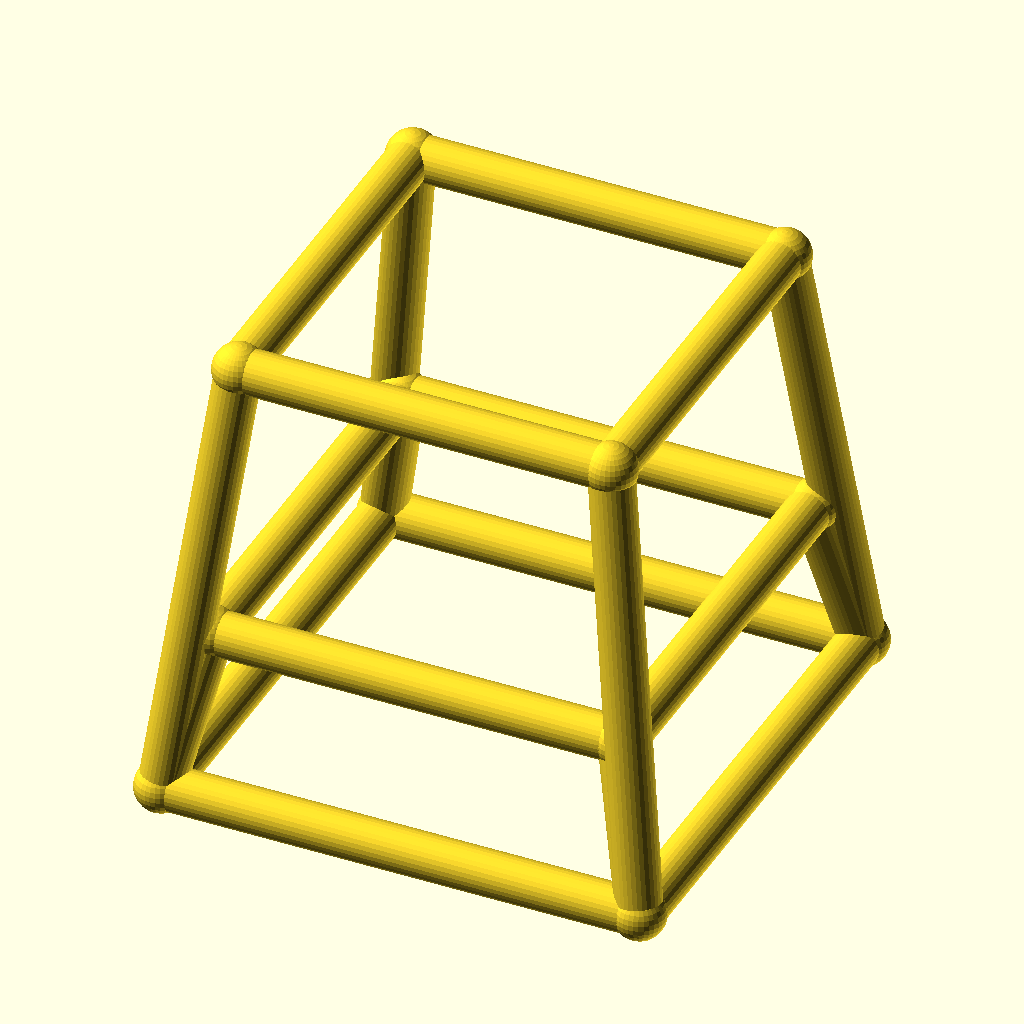
Cell 1: rendered with the file's own defaults.
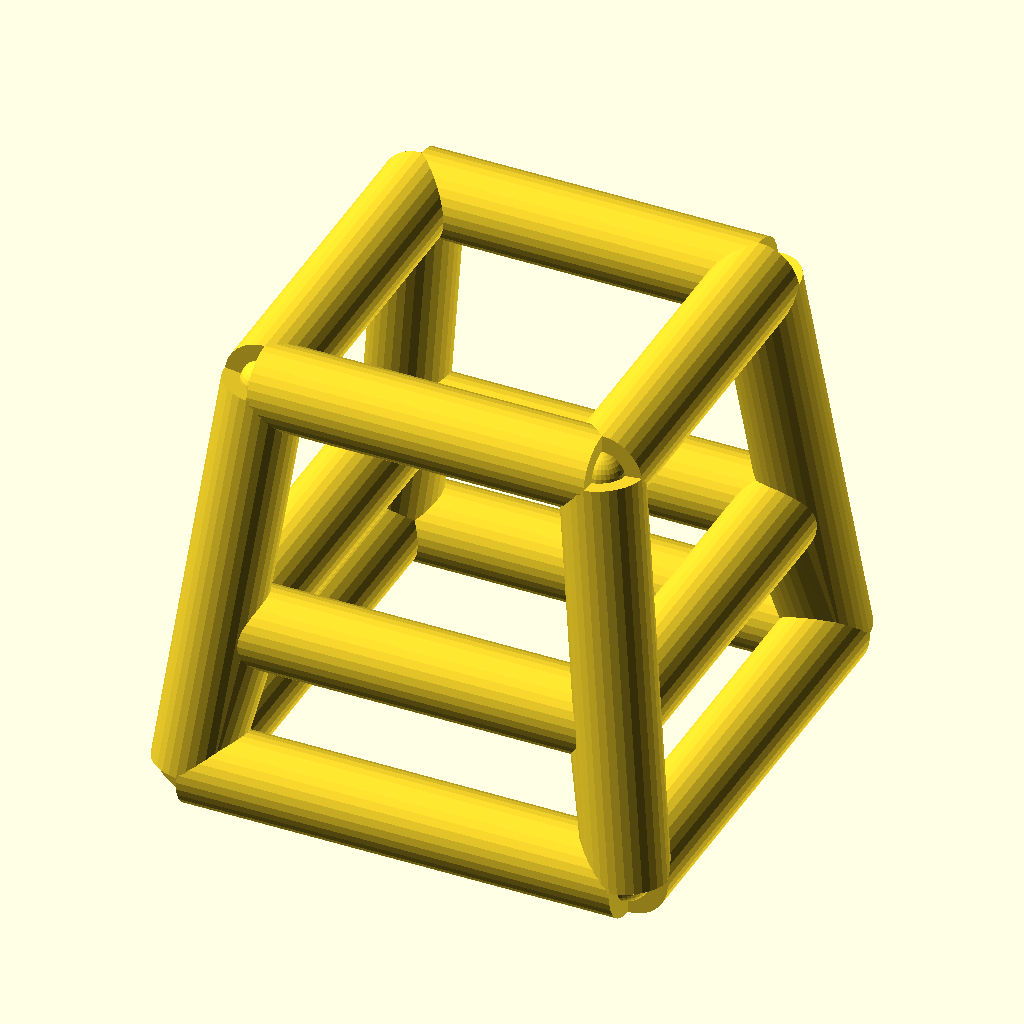
Cell 2 — bar_r set to 5, the other parameters unchanged.
The same orthographic view direction (rotation 55°, 0°, 25°; colour scheme Cornfield) for every cell, with the view re-fitted per cell, so scale and position can differ between cells.
Source of the model, optional_data/data/wire4/stoolchair/scene_0034.scad:
$fn = 32;

// ----------------------------------------------------------------------
// Stool frame: seat 42 mm, splay 6 mm
// ----------------------------------------------------------------------

// --- parameters (mm) ---
seat = 42;                // seat side, X and Y
seat_h = 50;              // seat height
splay = 6;                // leg splay at the floor
str_h = 18;               // stretcher ring height
bar_r = 2.5;              // frame bar radius
joint_r = 2.9;            // joint ball radius

bbox_x = 59.8;  // overall X, joints included
bbox_y = 59.8;  // overall Y, joints included
bbox_z = 55.8;  // overall Z, joints included
bar_d = 2 * bar_r;  // bar diameter
nodes = [[-21.0, -21.0, 50.0], [21.0, -21.0, 50.0], [21.0, 21.0, 50.0], [-21.0, 21.0, 50.0], [-27.0, -27.0, 0.0], [27.0, -27.0, 0.0], [27.0, 27.0, 0.0], [-27.0, 27.0, 0.0], [-23.16, -23.16, 18.0], [23.16, -23.16, 18.0], [23.16, 23.16, 18.0], [-23.16, 23.16, 18.0]];

module member(a, b, r) {
  /* round stock from joint a to joint b, ends buried in the joint balls */
  d = b - a;
  length = norm(d);
  translate(a) rotate([0, acos(d[2] / length), atan2(d[1], d[0])])
    cylinder(h = length, r = r);
}

module joint(p, r) {
  /* ball at the joint centre, fatter than every member meeting there */
  translate(p) sphere(r = r);
}

/* members - each call is one graph edge */
member(nodes[0], nodes[1], bar_r);
member(nodes[4], nodes[5], bar_r);
member(nodes[0], nodes[4], bar_r);
member(nodes[8], nodes[9], bar_r);
member(nodes[4], nodes[8], bar_r);
member(nodes[1], nodes[2], bar_r);
member(nodes[5], nodes[6], bar_r);
member(nodes[1], nodes[5], bar_r);
member(nodes[9], nodes[10], bar_r);
member(nodes[5], nodes[9], bar_r);
member(nodes[2], nodes[3], bar_r);
member(nodes[6], nodes[7], bar_r);
member(nodes[2], nodes[6], bar_r);
member(nodes[10], nodes[11], bar_r);
member(nodes[6], nodes[10], bar_r);
member(nodes[3], nodes[0], bar_r);
member(nodes[7], nodes[4], bar_r);
member(nodes[3], nodes[7], bar_r);
member(nodes[11], nodes[8], bar_r);
member(nodes[7], nodes[11], bar_r);

/* joint balls */
for (p = nodes) joint(p, joint_r);
Parameter table extracted from the source (name, type, default, range or options):
seat: number, default 42
seat_h: number, default 50
splay: number, default 6
str_h: number, default 18
bar_r: number, default 2.5
joint_r: number, default 2.9
bbox_x: number, default 59.8
bbox_y: number, default 59.8
bbox_z: number, default 55.8
